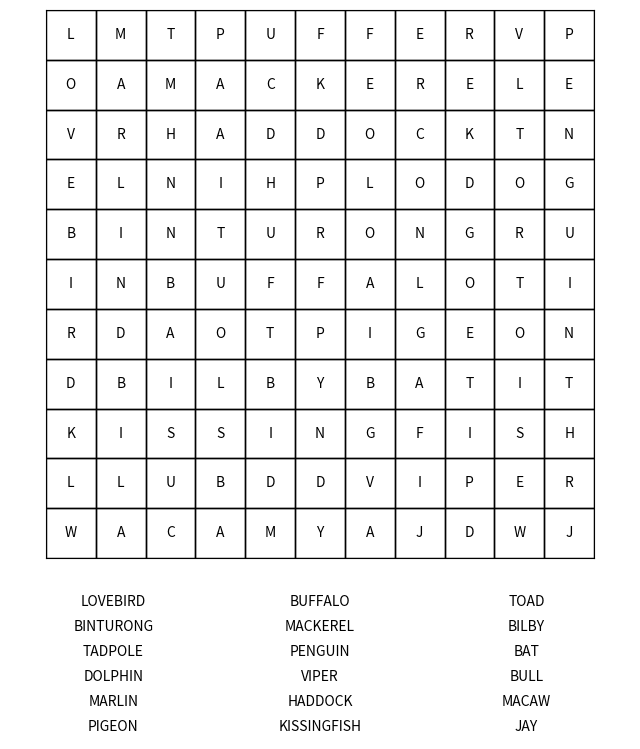
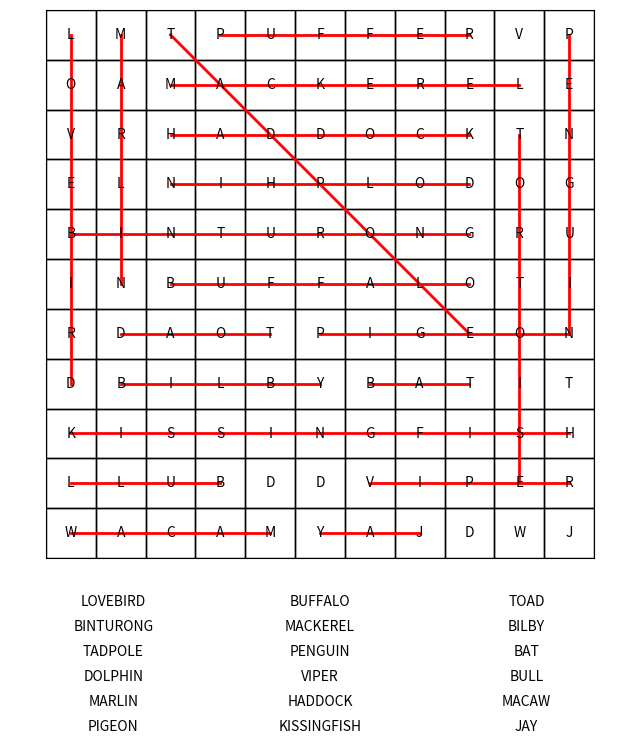

Reproduce these figures in Python, in order.
import random
import string
from typing import List, Tuple
from collections import namedtuple
import matplotlib.pyplot as plt
import matplotlib.lines as mlines
import numpy as np

Coordinate = namedtuple('Coordinate', ['x', 'y', 'direction'])

class WordSearch:
    def __init__(self, width: int, height: int, words: List[str], allow_horizontal=True, allow_vertical=True, allow_diagonal=True, allow_reverse=False) -> None:
        self.width = width
        self.height = height
        self.grid = [["" for _ in range(self.width)] for _ in range(self.height)]
        self.usage_count = [[0 for _ in range(self.width)] for _ in range(self.height)]
        self.placed_words = []
        self.words = self.sort_words_by_overlap(words)
        self.letter_positions = {}
        self.direction_count = {'H': 0, 'V': 0, 'DR': 0, 'DL': 0,'RH': 0, 'RV': 0, 'RDR': 0, 'RDL': 0}
        self.allow_horizontal = allow_horizontal
        self.allow_vertical = allow_vertical
        self.allow_diagonal = allow_diagonal
        self.allow_reverse = allow_reverse

    def calculate_overlap_score(self, word, all_words):
        score = 0
        word_set = set(word)
        for char in word_set:
            score += sum(char in other_word for other_word in all_words if other_word != word)
        return score

    def sort_words_by_overlap(self, words: List[str]):
        filtered_words = [word.upper() for word in words if len(word) <= max(self.width, self.height)]
        scores = {word: self.calculate_overlap_score(word, filtered_words) for word in filtered_words}
        return sorted(filtered_words, key=lambda word: scores[word], reverse=True)

    def place_word(self, word: str, coord: Coordinate):
        x, y, direction = coord

        reverse = direction.startswith("R")
        if reverse:
            direction = direction[1:]
            word = word[::-1]

        for i, char in enumerate(word):
            if direction == "H":
                self.grid[x][y + i] = char
                self.usage_count[x][y + i] += 1
                self.letter_positions.setdefault(char, set()).add((x, y + i))
            elif direction == "V":
                self.grid[x + i][y] = char
                self.usage_count[x + i][y] += 1
                self.letter_positions.setdefault(char, set()).add((x + i, y))
            elif direction == "DR":
                self.grid[x + i][y + i] = char
                self.usage_count[x + i][y + i] += 1
                self.letter_positions.setdefault(char, set()).add((x + i, y + i))
            elif direction == "DL":
                self.grid[x + i][y - i] = char
                self.usage_count[x + i][y - i] += 1
                self.letter_positions.setdefault(char, set()).add((x + i, y - i))
        self.placed_words.append((word, coord))

    def remove_word(self, word: str):
        for placed_word, coord in self.placed_words:
            if placed_word == word:
                x, y, direction = coord
                for i in range(len(word)):
                    if direction in ["H", "V"]:
                        cx, cy = x + (i if direction == "V" else 0), y + (i if direction == "H" else 0)
                    elif direction == "DR":
                        cx, cy = x + i, y + i
                    elif direction == "DL":
                        cx, cy = x + i, y - i

                    self.usage_count[cx][cy] -= 1
                    if self.usage_count[cx][cy] == 0:
                        self.grid[cx][cy] = ""

                self.placed_words.remove((word, coord))
                break

    def can_place_word(self, word: str, coord: Coordinate) -> bool:
        x, y, direction = coord
        reverse = direction.startswith("R")
        if reverse:
            direction = direction[1:]
            word = word[::-1]
        if direction == "H" and y + len(word) <= self.width:
            return all(self.grid[x][y + i] in ["", word[i]] for i in range(len(word)))
        elif direction == "V" and x + len(word) <= self.height:
            return all(self.grid[x + i][y] in ["", word[i]] for i in range(len(word)))
        elif direction == "DR" and x + len(word) <= self.height and y + len(word) <= self.width:
            return all(self.grid[x + i][y + i] in ["", word[i]] for i in range(len(word)))
        elif direction == "DL" and x + len(word) <= self.height and y - len(word) + 1 >= 0:
            return all(self.grid[x + i][y - i] in ["", word[i]] for i in range(len(word)))
        return False


    def suggest_coords(self, word: str):
        potential_coords = []
        directions = []
        if self.allow_horizontal:
            directions.append("H")
        if self.allow_vertical:
            directions.append("V")
        if self.allow_diagonal:
            directions.append("DR")
            directions.append("DL")
        if self.allow_reverse:
            directions = ["R" + d for d in directions] + directions  # Prepend 'R' for reverse

        random.shuffle(directions)

        for direction in directions:
            for x in range(self.height):
                for y in range(self.width):
                    coord = Coordinate(x, y, direction)
                    if self.can_place_word(word, coord):
                        overlap_score = self.calculate_overlap(coord, word)
                        potential_coords.append((coord, overlap_score))

        # Sort potential coordinates by overlap score in descending order
        potential_coords.sort(key=lambda x: x[1], reverse=True)

        # Return only the coordinates, not the scores
        return [coord for coord, _ in potential_coords]


    def calculate_overlap(self, coord: Coordinate, word: str) -> int:
        x, y, direction = coord
        score = 0
        for i, char in enumerate(word):
            if direction in ["H", "RH"] and y + i < self.width:
                score += 1 if self.grid[x][y + i] == char else 0
            elif direction in ["V", "RV"] and x + i < self.height:
                score += 1 if self.grid[x + i][y] == char else 0
            elif direction in ["DR", "RDR"] and x + i < self.height and y + i < self.width:
                score += 1 if self.grid[x + i][y + i] == char else 0
            elif direction in ["DL", "RDL"] and x + i < self.height and y - i >= 0:
                score += 1 if self.grid[x + i][y - i] == char else 0
        return score

    def backtrack(self, index: int, max_attempts: int, path: List[Tuple[str, Coordinate]]) -> bool:
        if index < 0:
            return False

        word, coord = path[index]
        self.remove_word(word)
        new_coords = self.suggest_coords(word)
        for new_coord in new_coords:
            if new_coord != coord and self.can_place_word(word, new_coord):
                self.place_word(word, new_coord)
                path[index] = (word, new_coord)
                if self.solve(index + 1, max_attempts, path):
                    return True
                self.remove_word(word)

        # Backtrack further
        return self.backtrack(index - 1, max_attempts, path)

    def solve(self, attempts=10000, max_iterations=5000):
        for attempt in range(attempts):
            print(f"Attempt {attempt + 1}")

            # Reset the state for a new attempt
            self.grid = [["" for _ in range(self.width)] for _ in range(self.height)]
            self.usage_count = [[0 for _ in range(self.width)] for _ in range(self.height)]
            self.placed_words = []
            unplaced_words = self.words.copy()
            stack = []
            path = []

            iteration_count = 0

            while iteration_count < max_iterations:
                iteration_count += 1

                # Check if all words have been placed
                if not unplaced_words:
                    # Successfully placed all words
                    return True

                # Always try to place the first word in the unplaced words list
                word = unplaced_words[0]

                # Prepare a new entry in the stack for the current word
                if not stack or stack[-1][0] != word:
                    potential_coords = self.suggest_coords(word)
                    stack.append((word, potential_coords, 0))

                _, potential_coords, coord_index = stack[-1]

                if coord_index < len(potential_coords):
                    coord = potential_coords[coord_index]
                    if self.can_place_word(word, coord):
                        self.place_word(word, coord)
                        path.append((word, coord))
                        unplaced_words.pop(0)  # Remove the placed word from unplaced words
                        stack[-1] = (word, potential_coords, coord_index + 1)
                    else:
                        stack[-1] = (word, potential_coords, coord_index + 1)
                else:
                    # Backtrack
                    if path:
                        prev_word, prev_coord = path.pop()
                        self.remove_word(prev_word)
                        unplaced_words.insert(0, prev_word)  # Add the word back to the front of unplaced words
                        
                        # Find next coordinate to try for the same word
                        prev_word_entry = stack.pop()
                        while stack and stack[-1][0] == prev_word:
                            prev_word_entry = stack.pop()

                        if prev_word_entry[2] < len(prev_word_entry[1]):
                            # There are still untried coordinates for this word
                            stack.append((prev_word, prev_word_entry[1], prev_word_entry[2]))
                        else:
                            random.shuffle(unplaced_words)  # Shuffle unplaced words
                    else:
                        # No more elements to backtrack, solution not possible in this attempt
                        break

            if not unplaced_words:
                return True  # Success

        return False  # All attempts failed


    def generate_word_search(self):
        if self.solve():
            self.fill_empty_spaces()
            return True
        else:
            return False

    def fill_empty_spaces(self):
        for y in range(self.height):
            for x in range(self.width):
                if self.grid[y][x] == "":
                    self.grid[y][x] = random.choice(string.ascii_uppercase)


    def __repr__(self) -> str:
        return '\n'.join([''.join(row) for row in self.grid])


def visualize_word_search(word_search):
    n_words = len(word_search.words)
    words_per_column = int(np.ceil(n_words / 3))
    word_columns = [word_search.words[i:i + words_per_column] for i in range(0, n_words, words_per_column)]
    word_columns += [''] * (3 - len(word_columns))

    fig = plt.figure(figsize=(8, 10))
    gs = fig.add_gridspec(3, 1, height_ratios=[word_search.height, 1, 0.2], hspace=0.4)
    ax = fig.add_subplot(gs[0, 0])
    ax.set_aspect('equal')

    ax.set_xticks([])
    ax.set_yticks([])
    p=0

    for x in range(word_search.width):
        for y in range(word_search.height):
            ax.add_patch(plt.Rectangle((x, y), 1, 1, edgecolor='black', facecolor='none'))
            letter = word_search.grid[y][x]
            ax.text(x + 0.5, y + 0.5, letter, va='center', ha='center')

    plt.xlim(0, word_search.width)
    plt.ylim(0, word_search.height)
    plt.gca().invert_yaxis()

    ax_table = fig.add_subplot(gs[1, 0])
    ax_table.axis('off')
    table_data = list(map(list, zip(*word_columns)))
    table = ax_table.table(cellText=table_data, loc='center', cellLoc='center', colWidths=[1/3]*3)
    table.auto_set_font_size(False)
    table.set_fontsize(10)
    table.scale(1, 1.5)
    for key, cell in table.get_celld().items():
        cell.set_edgecolor('none')

    plt.show()

def visualize_word_search_with_lines(word_search):
    n_words = len(word_search.words)
    words_per_column = int(np.ceil(n_words / 3))
    word_columns = [word_search.words[i:i + words_per_column] for i in range(0, n_words, words_per_column)]
    word_columns += [''] * (3 - len(word_columns))

    fig = plt.figure(figsize=(8, 10))
    gs = fig.add_gridspec(3, 1, height_ratios=[word_search.height, 1, 0.2], hspace=0.4)
    ax = fig.add_subplot(gs[0, 0])
    ax.set_aspect('equal')

    ax.set_xticks([])
    ax.set_yticks([])
    p=0

    for x in range(word_search.width):
        for y in range(word_search.height):
            ax.add_patch(plt.Rectangle((x, y), 1, 1, edgecolor='black', facecolor='none'))
            letter = word_search.grid[y][x]
            ax.text(x + 0.5, y + 0.5, letter, va='center', ha='center')

    for word, coord in word_search.placed_words:
        x, y, direction = coord
        reverse = direction.startswith("R")
        if reverse:
            direction = direction[1:]

        if direction == "H":
            start, end = (y + 0.5, x + 0.5), (y + len(word) - 0.5, x + 0.5)
            if reverse:
                start, end = end, start  # Swap start and end for reversed words
        elif direction == "V":
            start, end = (y + 0.5, x + 0.5), (y + 0.5, x + len(word) - 0.5)
            if reverse:
                start, end = end, start
        elif direction == "DR":
            start, end = (y + 0.5, x + 0.5), (y + len(word) - 0.5, x + len(word) - 0.5)
            if reverse:
                start, end = end, start
        elif direction == "DL":
            start, end = (y + 0.5, x + 0.5), (y - len(word) + 1.5, x + len(word) - 0.5)
            if reverse:
                start, end = end, start

        line = mlines.Line2D([start[0], end[0]], [start[1], end[1]], color='red', linewidth=2)
        ax.add_line(line)

        p=p+1

    plt.xlim(0, word_search.width)
    plt.ylim(0, word_search.height)
    plt.gca().invert_yaxis()

    ax_table = fig.add_subplot(gs[1, 0])
    ax_table.axis('off')
    table_data = list(map(list, zip(*word_columns)))
    table = ax_table.table(cellText=table_data, loc='center', cellLoc='center', colWidths=[1/3]*3)
    table.auto_set_font_size(False)
    table.set_fontsize(10)
    table.scale(1, 1.5)
    for key, cell in table.get_celld().items():
        cell.set_edgecolor('none')

    plt.show()

wordlist = [
    "Bilby", "Buffalo", "Bat", "Binturong", "Bull", "Haddock", "Kissingfish",
    "Puffer", "Mackerel", "Marlin", "Penguin", "Jay", "Lovebird", "Pigeon",
    "Macaw", "Tadpole", "Viper", "Tortoise", "Toad", "Dolphin"
]

word_search = WordSearch(11, 11, wordlist, allow_horizontal=True, allow_vertical=True, allow_diagonal=True, allow_reverse=True)

if word_search.generate_word_search():
    visualize_word_search(word_search)
    visualize_word_search_with_lines(word_search)
else:
    print("Failed to generate word search with the given words.")
